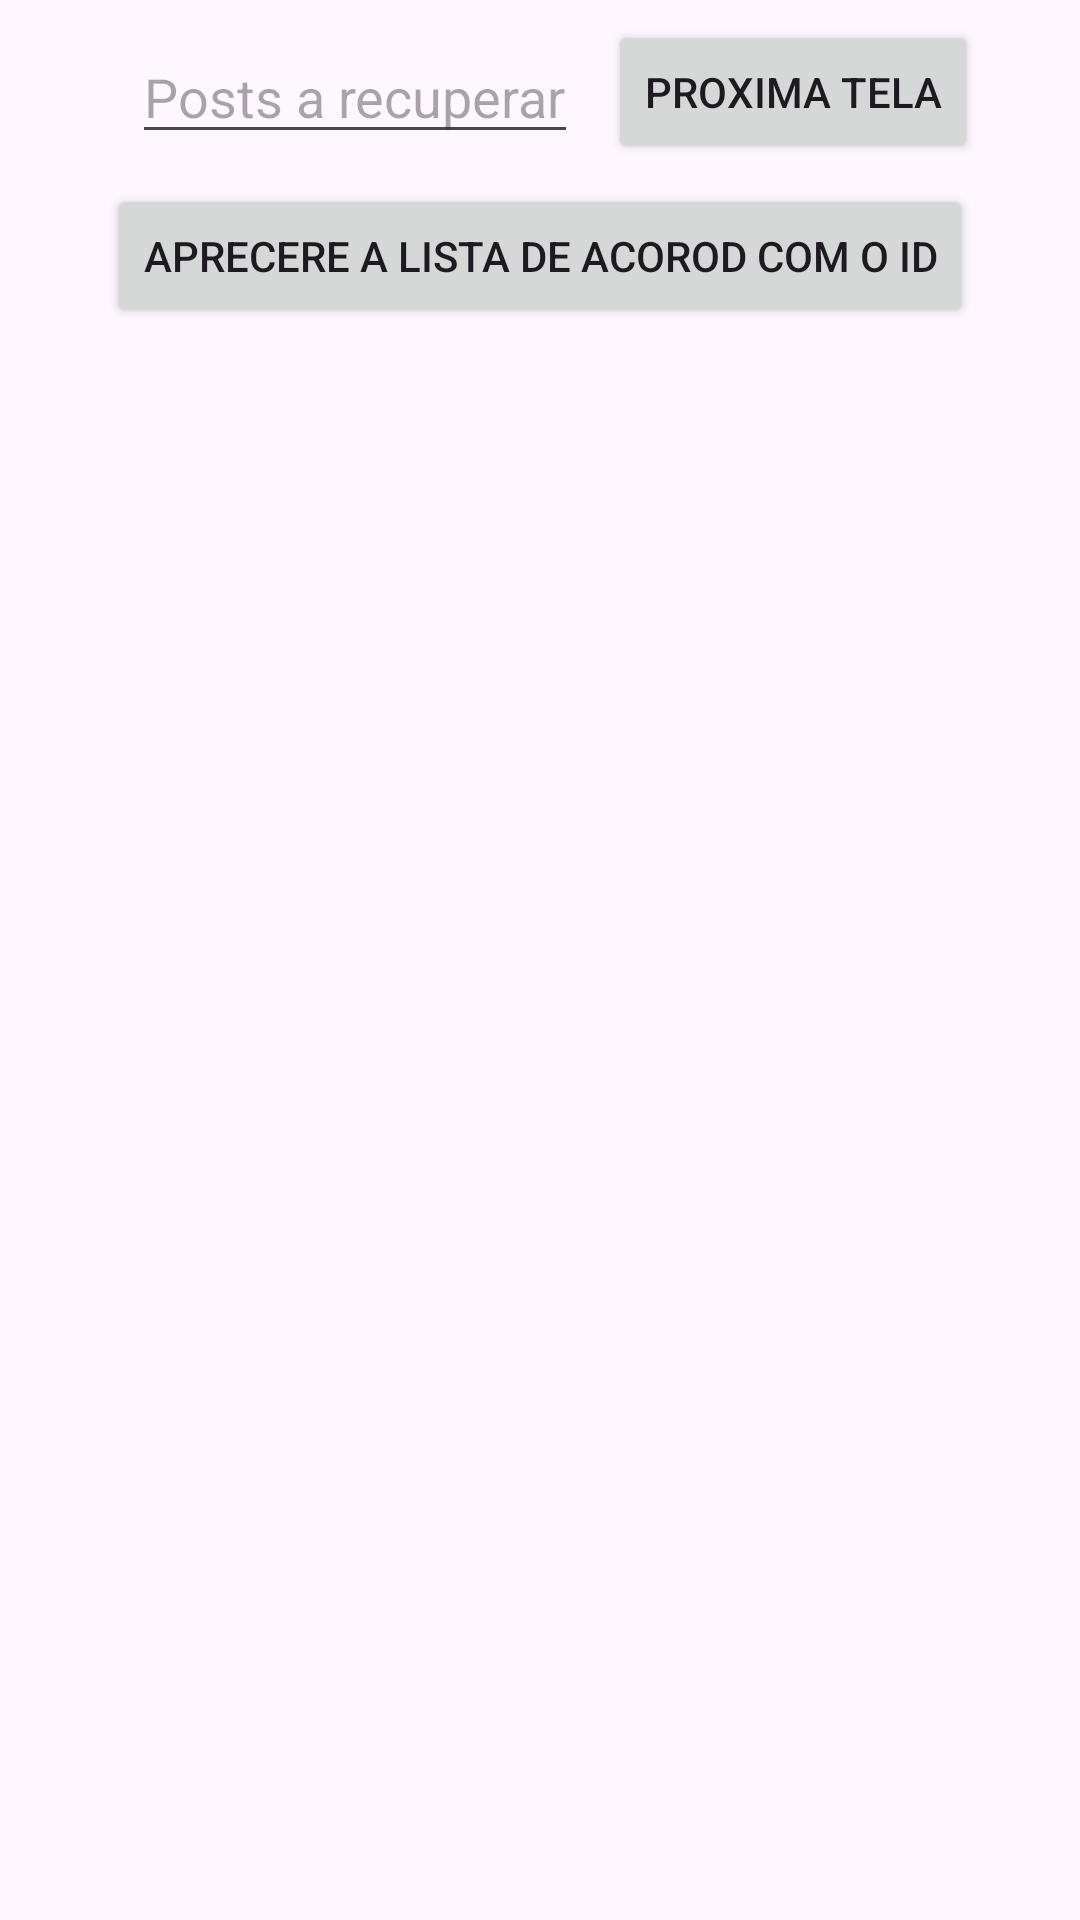

Here is an Android app screen rendered from its layout file. Give the layout XML and the strings, colors and styles it references.
<!-- AndroidManifest.xml: application theme Theme.Recyclerviewtestes -->
<!-- res/layout/activity_main3.xml -->
<?xml version="1.0" encoding="utf-8"?>
<LinearLayout xmlns:android="http://schemas.android.com/apk/res/android"
    xmlns:app="http://schemas.android.com/apk/res-auto"
    xmlns:tools="http://schemas.android.com/tools"
    android:layout_width="match_parent"
    android:layout_height="match_parent"
    tools:context=".activities.MainActivity3"
    android:orientation="vertical">

    <LinearLayout
        android:layout_width="match_parent"
        android:layout_height="wrap_content"
        android:orientation="horizontal"
        android:gravity="center">

        <EditText
            android:id="@+id/editId"
            android:layout_width="wrap_content"
            android:layout_height="wrap_content"
            android:hint="Posts a recuperar"
            android:layout_margin="10dp" />

        <Button
            android:id="@+id/btActivity4"
            android:layout_width="wrap_content"
            android:layout_height="wrap_content"
            android:text="proxima tela"/>

    </LinearLayout>

    <Button
        android:id="@+id/btAcitivty3"
        android:layout_gravity="center"
        android:layout_width="wrap_content"
        android:layout_height="wrap_content"
        android:text="Aprecere a lista de acorod com o Id" />

    <LinearLayout
        android:layout_width="match_parent"
        android:layout_height="match_parent" >


        <androidx.recyclerview.widget.RecyclerView
            android:id="@+id/recyclerView"
            android:layout_width="match_parent"
            android:layout_height="wrap_content" />
    </LinearLayout>

</LinearLayout>
<!-- resources referenced by this layout -->
<resources>
  <style name="Theme.Recyclerviewtestes" parent="Base.Theme.Recyclerviewtestes" />
  <style name="Base.Theme.Recyclerviewtestes" parent="Theme.Material3.DayNight.NoActionBar">
          
           <item name="colorPrimary">@color/blue</item>
          <item name="colorOnPrimary">@color/orange</item>
          <item name="colorSecondary">@color/orange</item>
      </style>
  <color name="blue">#084E87</color>
  <color name="orange">#AB6D11</color>
</resources>
